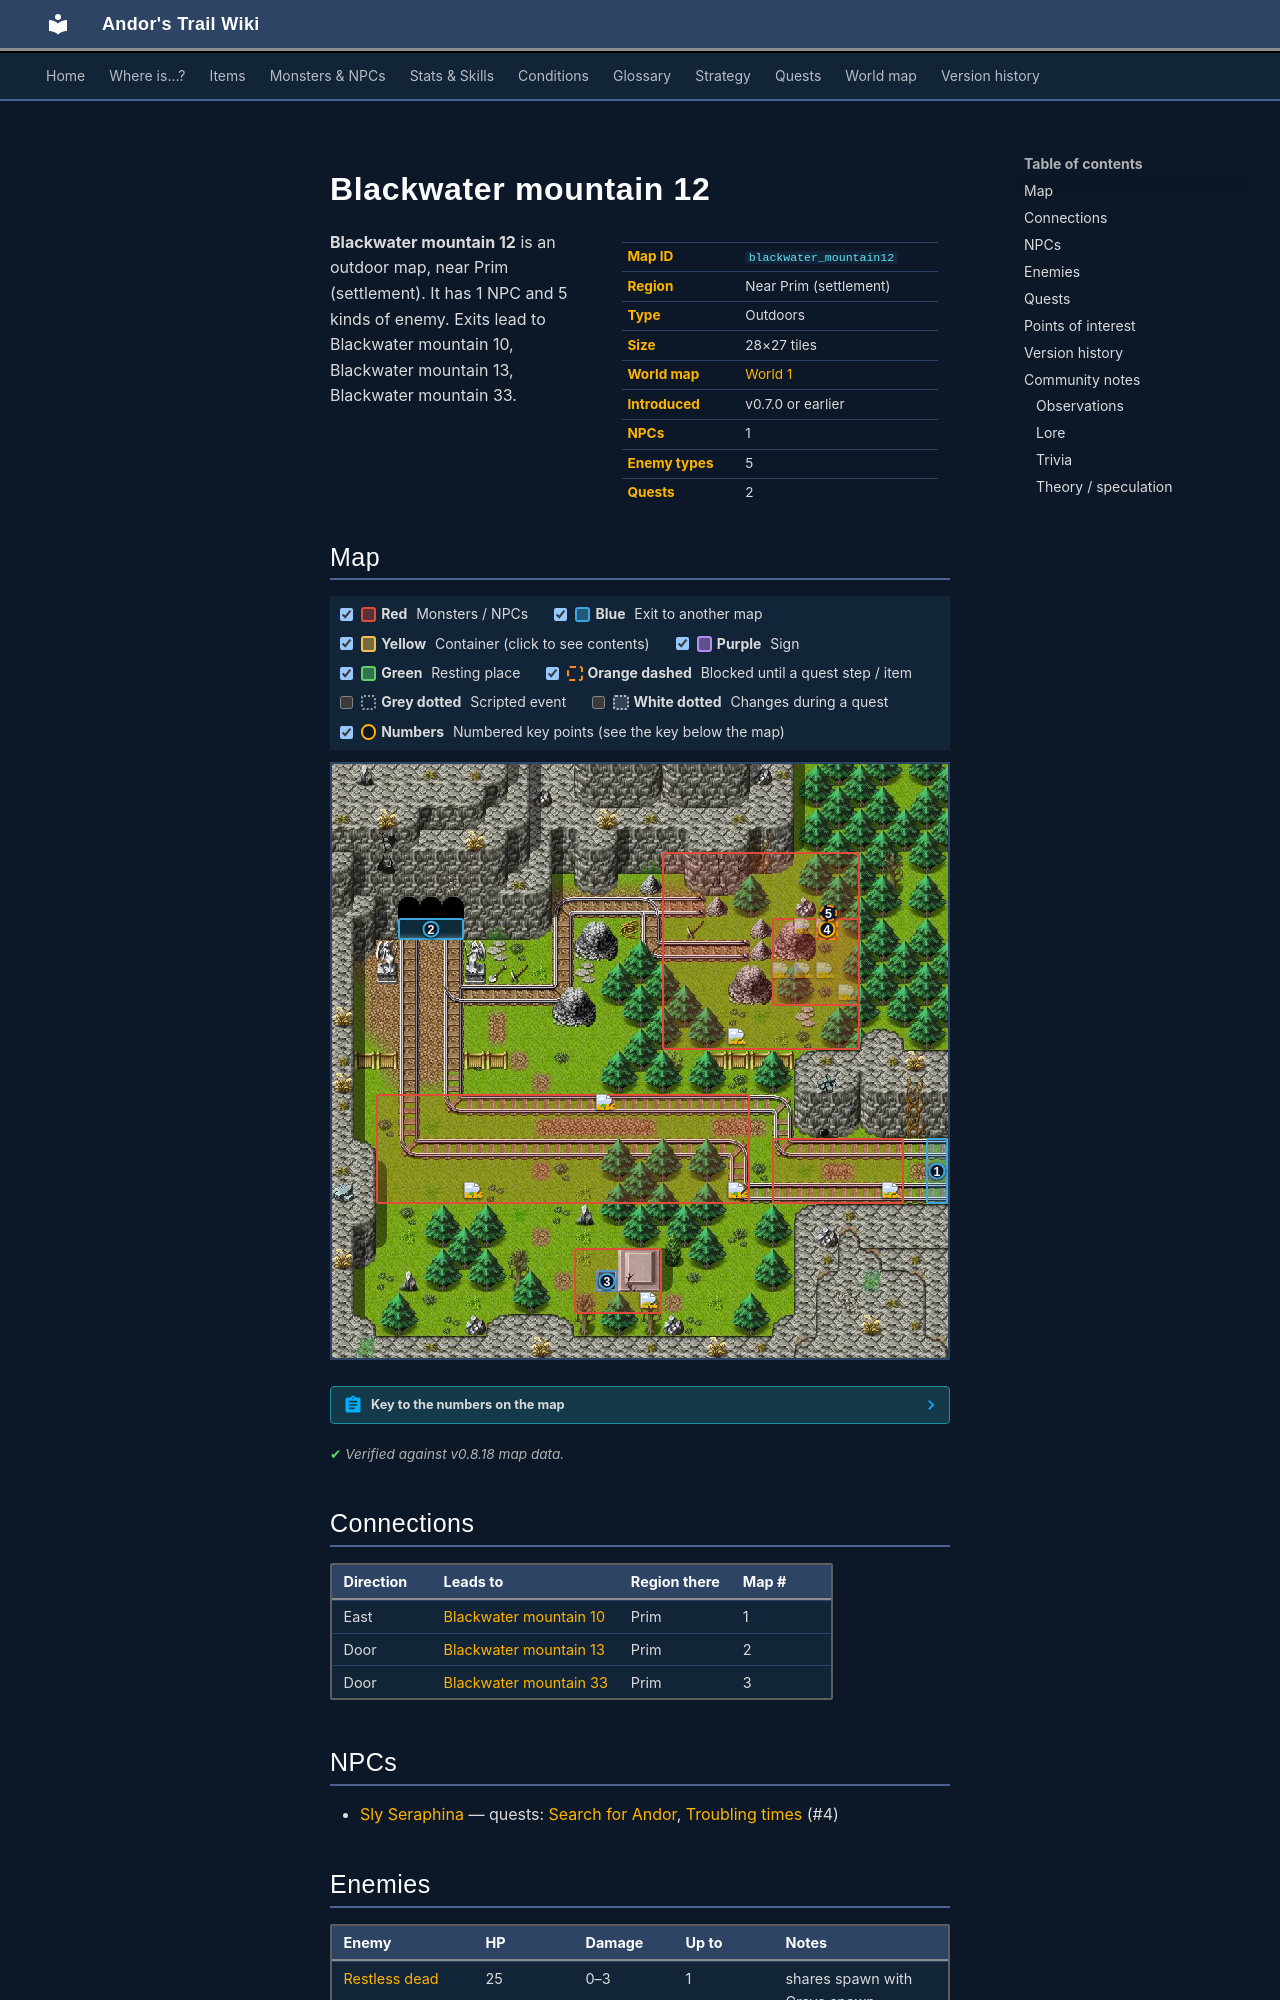

repository: asdfghjkl628/Andor-s-Trail-Wikiiii · page: maps/blackwater_mountain12/index.html · generator: mkdocs

---
description: "Blackwater mountain 12 is an outdoor location in Andor's Trail, near Prim (settlement). NPCs: Sly Seraphina. Enemies: Restless dead, Vicious hound, Grave spawn, Mountain wolf, Seraphina's bodyguard. Exits to Blackwater mountain 10, Blackwater mountain 13, Blackwater mountain 33."
---

# Blackwater mountain 12

<div class="infobox" markdown>

| | |
|---|---|
| **Map ID** | `blackwater_mountain12` |
| **Region** | Near Prim (settlement) |
| **Type** | Outdoors |
| **Size** | 28×27 tiles |
| **World map** | [World 1](index.md) |
| **Introduced** | v0.7.0 or earlier |
| **NPCs** | 1 |
| **Enemy types** | 5 |
| **Quests** | 2 |

</div>

**Blackwater mountain 12** is an outdoor map, near Prim (settlement). It has 1 NPC and 5 kinds of enemy. Exits lead to Blackwater mountain 10, Blackwater mountain 13, Blackwater mountain 33.
